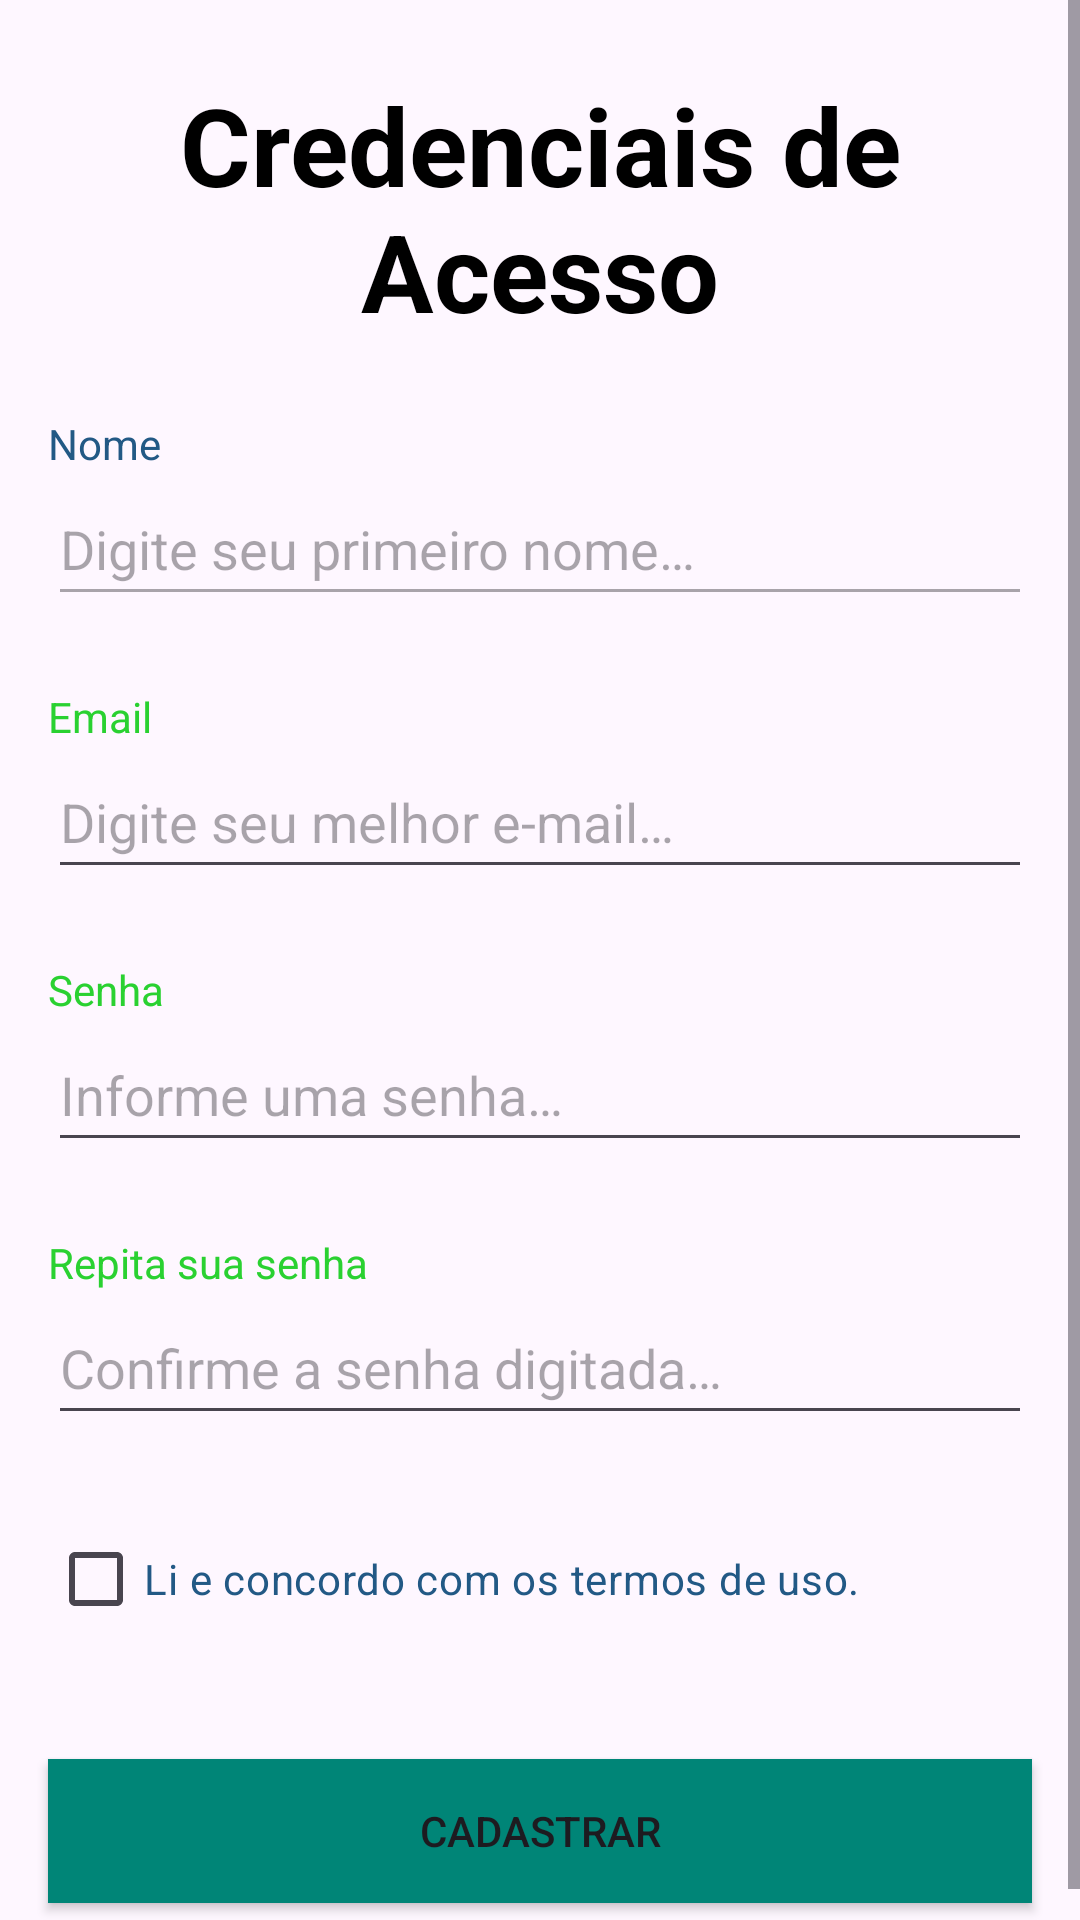

This screen was rendered from an Android layout file. Write that file and the resources it references.
<!-- AndroidManifest.xml: application theme Theme.AppClienteVip -->
<!-- res/layout/activity_cadastro_usuario.xml -->
<?xml version="1.0" encoding="utf-8"?>
<ScrollView xmlns:android="http://schemas.android.com/apk/res/android"
    xmlns:tools="http://schemas.android.com/tools"
    android:layout_width="match_parent"
    android:layout_height="match_parent"
    android:layout_marginStart="16dp"
    android:layout_marginEnd="16dp"
    android:orientation="vertical"
    tools:context=".view.CredencialDeAcessoActivity">

    <androidx.appcompat.widget.LinearLayoutCompat
        android:layout_width="match_parent"
        android:layout_height="match_parent"
        android:orientation="vertical">

        <TextView
            android:id="@+id/txtTitulo"
            android:layout_width="match_parent"
            android:layout_height="wrap_content"
            android:layout_gravity="center_horizontal"
            android:layout_marginStart="16dp"
            android:layout_marginTop="24dp"
            android:layout_marginEnd="16dp"
            android:layout_marginBottom="24dp"
            android:text="@string/txtFinalizacaoCadastro"
            android:textAlignment="center"
            android:textColor="@color/black"
            android:textSize="36sp"
            android:textStyle="bold" />

        <TextView
            android:id="@+id/txtNome"
            android:layout_width="match_parent"
            android:layout_height="wrap_content"
            android:layout_gravity="center_horizontal"
            android:layout_marginStart="16dp"
            android:layout_marginEnd="16dp"
            android:text="@string/txtNome"
            android:textColor="@color/blue" />

        <EditText
            android:id="@+id/editNome"
            android:layout_width="match_parent"
            android:layout_height="48dp"
            android:layout_gravity="center_horizontal"
            android:layout_marginStart="16dp"
            android:layout_marginEnd="16dp"
            android:ems="10"
            android:enabled="false"
            android:hint="@string/editNome"
            android:inputType="text"
            android:textColor="@color/blue" />

        <TextView
            android:id="@+id/txtEmail"
            android:layout_width="match_parent"
            android:layout_height="wrap_content"
            android:layout_gravity="center_horizontal"
            android:layout_marginStart="16dp"
            android:layout_marginTop="24dp"
            android:layout_marginEnd="16dp"
            android:text="@string/txtEmail"
            android:textColor="@color/green" />

        <EditText
            android:id="@+id/editEmail"
            android:layout_width="match_parent"
            android:layout_height="48dp"
            android:layout_gravity="center_horizontal"
            android:layout_marginStart="16dp"
            android:layout_marginEnd="16dp"
            android:ems="10"
            android:hint="@string/editEmail"
            android:inputType="textEmailAddress"
            android:textColor="@color/green" />

        <TextView
            android:id="@+id/txtSenhaA"
            android:layout_width="match_parent"
            android:layout_height="wrap_content"
            android:layout_gravity="center_horizontal"
            android:layout_marginStart="16dp"
            android:layout_marginTop="24dp"
            android:layout_marginEnd="16dp"
            android:text="@string/txtSenhaA"
            android:textColor="@color/green" />

        <EditText
            android:id="@+id/editSenhaA"
            android:layout_width="match_parent"
            android:layout_height="48dp"
            android:layout_gravity="center_horizontal"
            android:layout_marginStart="16dp"
            android:layout_marginEnd="16dp"
            android:ems="10"
            android:hint="@string/editSenhaA"
            android:inputType="numberPassword"
            android:textColor="@color/green" />

        <TextView
            android:id="@+id/txtSenhaB"
            android:layout_width="match_parent"
            android:layout_height="wrap_content"
            android:layout_gravity="center_horizontal"
            android:layout_marginStart="16dp"
            android:layout_marginTop="24dp"
            android:layout_marginEnd="16dp"
            android:text="@string/txtSenhaB"
            android:textColor="@color/green" />

        <EditText
            android:id="@+id/editSenhaB"
            android:layout_width="match_parent"
            android:layout_height="48dp"
            android:layout_gravity="center_horizontal"
            android:layout_marginStart="16dp"
            android:layout_marginEnd="16dp"
            android:ems="10"
            android:hint="@string/editSenhaB"
            android:inputType="numberPassword"
            android:textColor="@color/green" />

        <CheckBox
            android:id="@+id/ckTermo"
            android:layout_width="wrap_content"
            android:layout_height="wrap_content"
            android:layout_marginStart="16dp"
            android:layout_marginTop="24dp"
            android:layout_marginEnd="16dp"
            android:onClick="validarTermo"
            android:text="@string/ckTermos"
            android:textColor="@color/blue" />

        <Button
            android:id="@+id/btnCadastrar"
            android:layout_width="match_parent"
            android:layout_height="wrap_content"
            android:layout_marginStart="16dp"
            android:layout_marginTop="36dp"
            android:layout_marginEnd="16dp"
            android:layout_marginBottom="16dp"
            android:background="@color/colorPrimary"
            android:text="@string/btnCadastrar" />

    </androidx.appcompat.widget.LinearLayoutCompat>

</ScrollView>
<!-- resources referenced by this layout -->
<resources>
  <color name="black">#FF000000</color>
  <color name="blue">#225985</color>
  <color name="colorPrimary">#008577</color>
  <color name="green">#2AD131</color>
  <string name="btnCadastrar">CADASTRAR</string>
  <string name="ckTermos">Li e concordo com os termos de uso.</string>
  <string name="editEmail">Digite seu melhor e-mail…</string>
  <string name="editNome">Digite seu primeiro nome…</string>
  <string name="editSenhaA">Informe uma senha…</string>
  <string name="editSenhaB">Confirme a senha digitada…</string>
  <string name="txtEmail">Email</string>
  <string name="txtFinalizacaoCadastro">Credenciais de Acesso</string>
  <string name="txtNome">Nome</string>
  <string name="txtSenhaA">Senha</string>
  <string name="txtSenhaB">Repita sua senha</string>
  <style name="Theme.AppClienteVip" parent="Base.Theme.AppClienteVip" />
  <style name="Base.Theme.AppClienteVip" parent="Theme.Material3.DayNight.NoActionBar">
          
          
      </style>
</resources>
